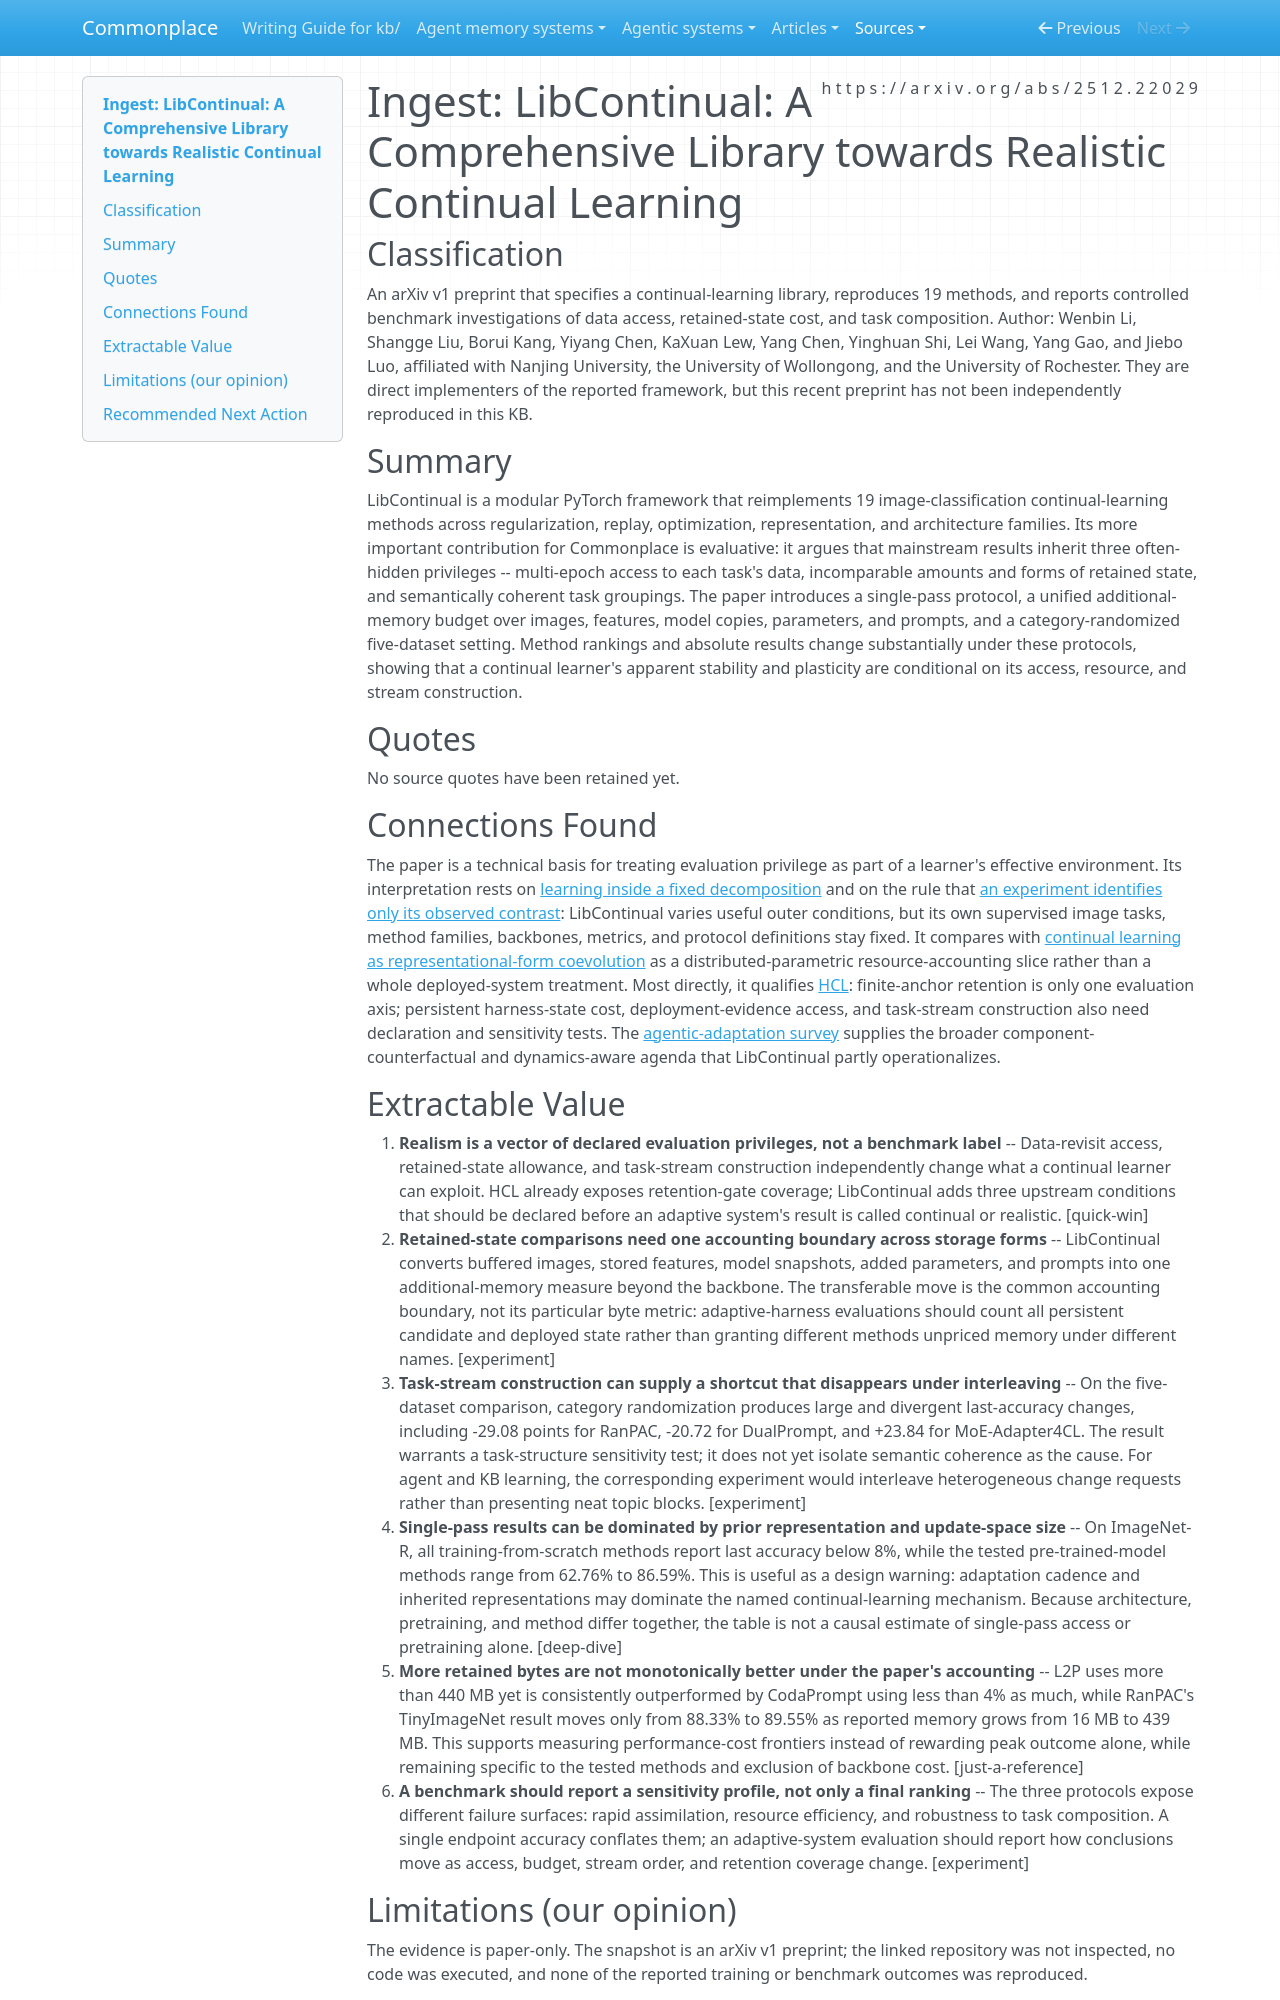

repository: zby/commonplace · page: sources/libcontinual-comprehensive-library-realistic-continual-learning.ingest/index.html · generator: mkdocs

---
description: "LibContinual exposes data access, retained-state accounting, and task-stream structure as hidden privileges in continual-learning evaluation"
source: https://arxiv.org/abs/2512.22029
captured: "2026-08-21"
capture: pdf-read
genre: scientific-paper
snapshot_sha256: 90dd40a414e31e14978e8011ec4a4deba785dd5d81c022a15217b5828628473d
ingested: "2026-08-21"
type: types/ingest-report.md
domains: [continual-learning, evaluation-methodology, resource-accounting, benchmark-design]
tags: [learning-theory, continual-learning, evaluation]
---

# Ingest: LibContinual: A Comprehensive Library towards Realistic Continual Learning

## Classification

An arXiv v1 preprint that specifies a continual-learning library, reproduces 19 methods, and reports controlled benchmark investigations of data access, retained-state cost, and task composition.
Author: Wenbin Li, Shangge Liu, Borui Kang, Yiyang Chen, KaXuan Lew, Yang Chen, Yinghuan Shi, Lei Wang, Yang Gao, and Jiebo Luo, affiliated with Nanjing University, the University of Wollongong, and the University of Rochester. They are direct implementers of the reported framework, but this recent preprint has not been independently reproduced in this KB.

## Summary

LibContinual is a modular PyTorch framework that reimplements 19 image-classification continual-learning methods across regularization, replay, optimization, representation, and architecture families. Its more important contribution for Commonplace is evaluative: it argues that mainstream results inherit three often-hidden privileges -- multi-epoch access to each task's data, incomparable amounts and forms of retained state, and semantically coherent task groupings. The paper introduces a single-pass protocol, a unified additional-memory budget over images, features, model copies, parameters, and prompts, and a category-randomized five-dataset setting. Method rankings and absolute results change substantially under these protocols, showing that a continual learner's apparent stability and plasticity are conditional on its access, resource, and stream construction.

## Quotes

No source quotes have been retained yet.

## Connections Found

The paper is a technical basis for treating evaluation privilege as part of a learner's effective environment. Its interpretation rests on [learning inside a fixed decomposition](../theory/learning-inside-a-fixed-decomposition-inherits-its-mistakes.md) and on the rule that [an experiment identifies only its observed contrast](../theory/an-experiment-identifies-only-the-contrast-it-actually-runs.md): LibContinual varies useful outer conditions, but its own supervised image tasks, method families, backbones, metrics, and protocol definitions stay fixed. It compares with [continual learning as representational-form coevolution](../theory/treat-continual-learning-as-representational-form-coevolution.md) as a distributed-parametric resource-accounting slice rather than a whole deployed-system treatment. Most directly, it qualifies [HCL](harness-continual-learning-adaptation-beyond-model-parameters.ingest.md): finite-anchor retention is only one evaluation axis; persistent harness-state cost, deployment-evidence access, and task-stream construction also need declaration and sensitivity tests. The [agentic-adaptation survey](adaptation-of-agentic-ai-survey-post-training-memory-skills.ingest.md) supplies the broader component-counterfactual and dynamics-aware agenda that LibContinual partly operationalizes.

## Extractable Value

1. **Realism is a vector of declared evaluation privileges, not a benchmark label** -- Data-revisit access, retained-state allowance, and task-stream construction independently change what a continual learner can exploit. HCL already exposes retention-gate coverage; LibContinual adds three upstream conditions that should be declared before an adaptive system's result is called continual or realistic. [quick-win]
2. **Retained-state comparisons need one accounting boundary across storage forms** -- LibContinual converts buffered images, stored features, model snapshots, added parameters, and prompts into one additional-memory measure beyond the backbone. The transferable move is the common accounting boundary, not its particular byte metric: adaptive-harness evaluations should count all persistent candidate and deployed state rather than granting different methods unpriced memory under different names. [experiment]
3. **Task-stream construction can supply a shortcut that disappears under interleaving** -- On the five-dataset comparison, category randomization produces large and divergent last-accuracy changes, including -29.08 points for RanPAC, -20.72 for DualPrompt, and +23.84 for MoE-Adapter4CL. The result warrants a task-structure sensitivity test; it does not yet isolate semantic coherence as the cause. For agent and KB learning, the corresponding experiment would interleave heterogeneous change requests rather than presenting neat topic blocks. [experiment]
4. **Single-pass results can be dominated by prior representation and update-space size** -- On ImageNet-R, all training-from-scratch methods report last accuracy below 8%, while the tested pre-trained-model methods range from 62.76% to 86.59%. This is useful as a design warning: adaptation cadence and inherited representations may dominate the named continual-learning mechanism. Because architecture, pretraining, and method differ together, the table is not a causal estimate of single-pass access or pretraining alone. [deep-dive]
5. **More retained bytes are not monotonically better under the paper's accounting** -- L2P uses more than 440 MB yet is consistently outperformed by CodaPrompt using less than 4% as much, while RanPAC's TinyImageNet result moves only from 88.33% to 89.55% as reported memory grows from 16 MB to 439 MB. This supports measuring performance-cost frontiers instead of rewarding peak outcome alone, while remaining specific to the tested methods and exclusion of backbone cost. [just-a-reference]
6. **A benchmark should report a sensitivity profile, not only a final ranking** -- The three protocols expose different failure surfaces: rapid assimilation, resource efficiency, and robustness to task composition. A single endpoint accuracy conflates them; an adaptive-system evaluation should report how conclusions move as access, budget, stream order, and retention coverage change. [experiment]
